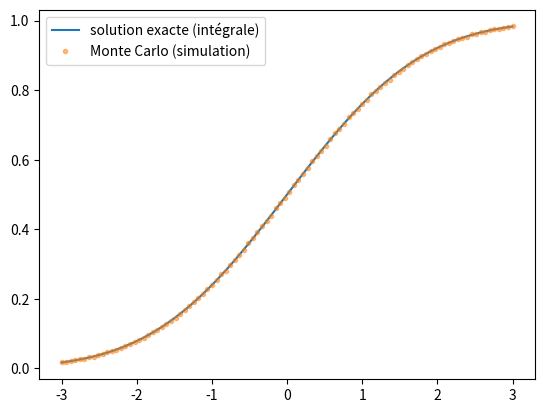

This figure's Python source:
import numpy as np
from scipy.special import erf
import matplotlib.pyplot as plt

def f(y):
    return (y>0).astype(float)

t=1.0
N=100000
xs=np.linspace(-3,3,100)

u_exact=0.5*(1+erf(xs/(2*np.sqrt(t))))

u_mc=[]
for x in xs:
    Wt=np.random.normal(loc=x,scale=np.sqrt(2*t),size=N)  
    u_mc.append(np.mean(f(Wt)))

plt.plot(xs,u_exact,label="solution exacte (intégrale)")
plt.plot(xs,u_mc,'.',label="Monte Carlo (simulation)",alpha=0.5)
plt.legend()
plt.show()
